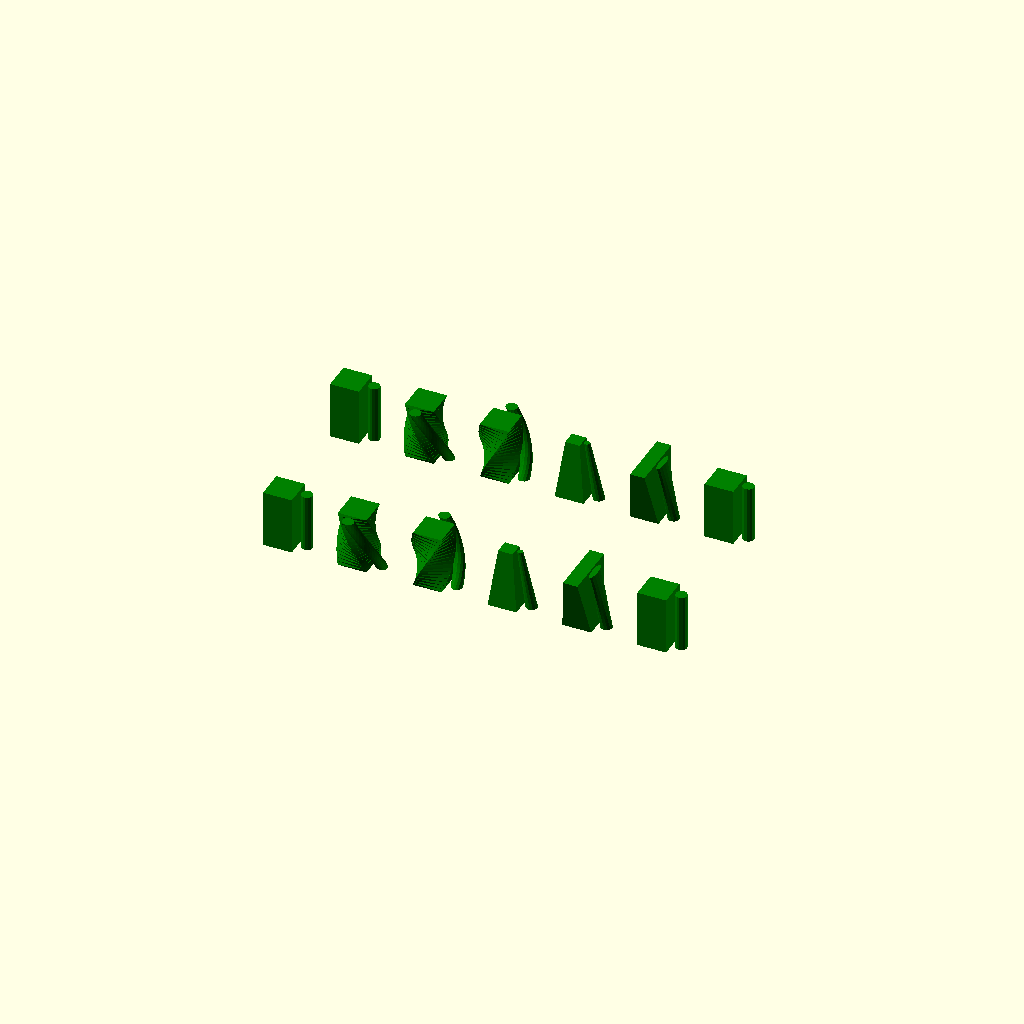
Cell 1: the model at its default parameters.
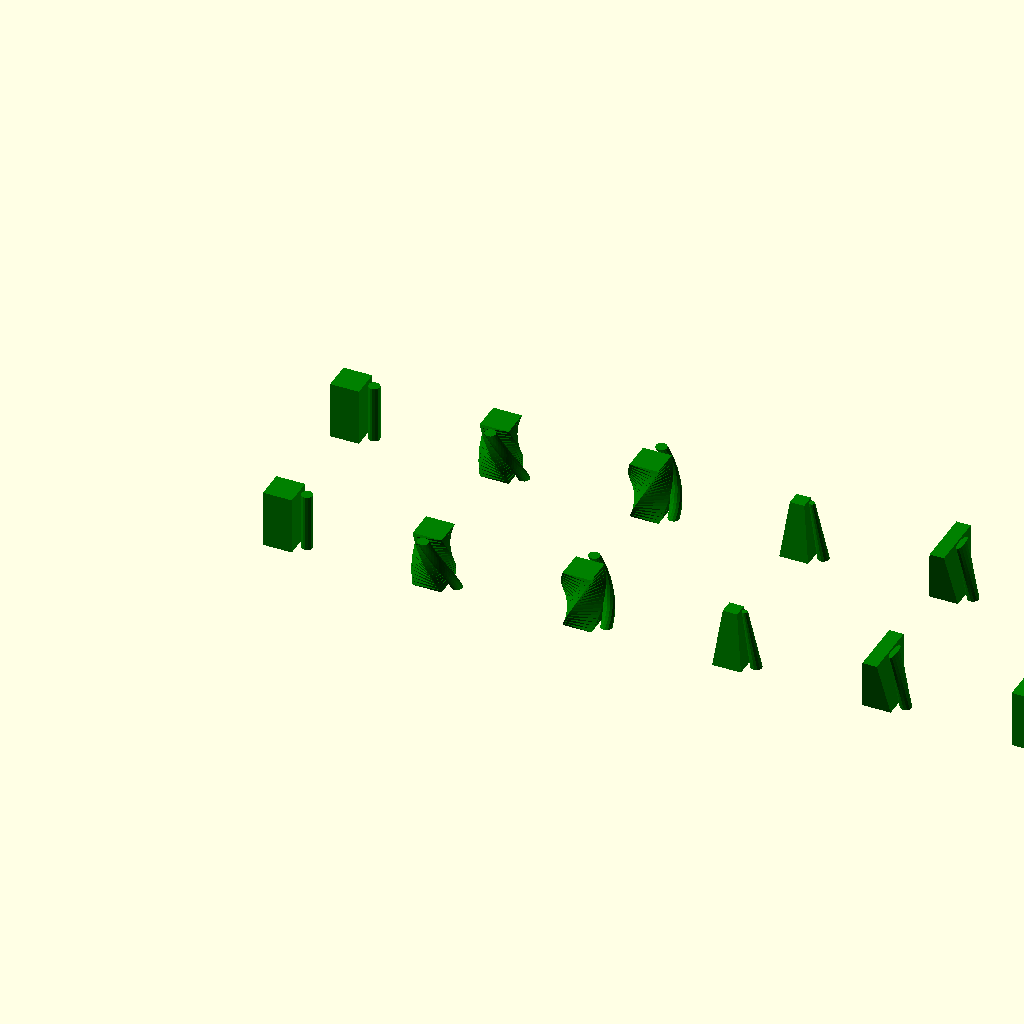
Cell 2: the same model with xo = 26.
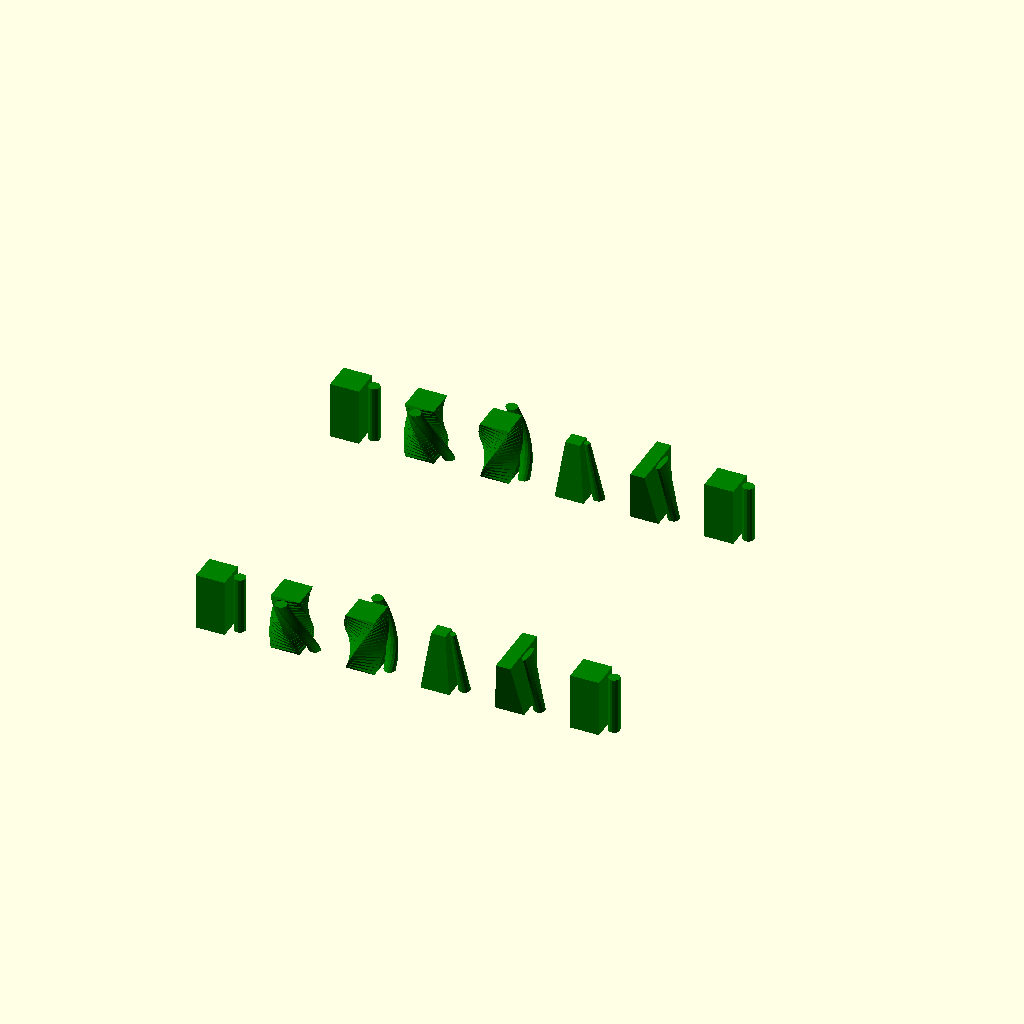
Cell 3: yo = 50 (everything else at default).
One fixed orthographic camera (rotation 55°, 0°, 25°; colour scheme Cornfield) for every cell.
OpenSCAD source file tests/data/scad/3D/features/linear_extrude-negative-h.scad:
$fa = 5; $fs = 0.5;

xo = 13;
yo = 25;

module s() union() { square(5, center=true); translate([4, 0]) circle(1); }

module lp(x, h, v=undef, twist=0, scale=1) {
    translate([xo * x, 0, 0])
        color("green")
            linear_extrude(h, v=v, twist=twist, scale=scale)
                children();
    translate([xo * x, -yo, 0])
        color("green")
            linear_extrude(h, v=v, twist=twist, scale=scale, center=true)
                children();
}
module ln(x, h, v=undef, twist=0, scale=1) {
    translate([xo * x, 0, 0])
        color("red")
            linear_extrude(-h, v=v, twist=twist, scale=scale)
                children();
    translate([xo * x, yo, 0])
        color("red")
            linear_extrude(-h, v=v, twist=twist, scale=scale, center = true)
                children();
}

lp(0, 10) s();
ln(0, 10) s();

lp(1, 10, twist = 90) s();
ln(1, 10, twist = 90) s();

lp(2, 10, twist = -90) s();
ln(2, 10, twist = -90) s();

lp(3, 10, scale = 0.5) s();
ln(3, 10, scale = 0.5) s();

lp(4, 10, scale = [0.5, 2]) s();
ln(4, 10, scale = [0.5, 2]) s();

lp(5, 10, v = [1, 2, 3]) s();
ln(5, 10, v = [1, 2, 3]) s();
Customizer parameters (derived from the source; name, type, default, range or options):
xo: number, default 13
yo: number, default 25
